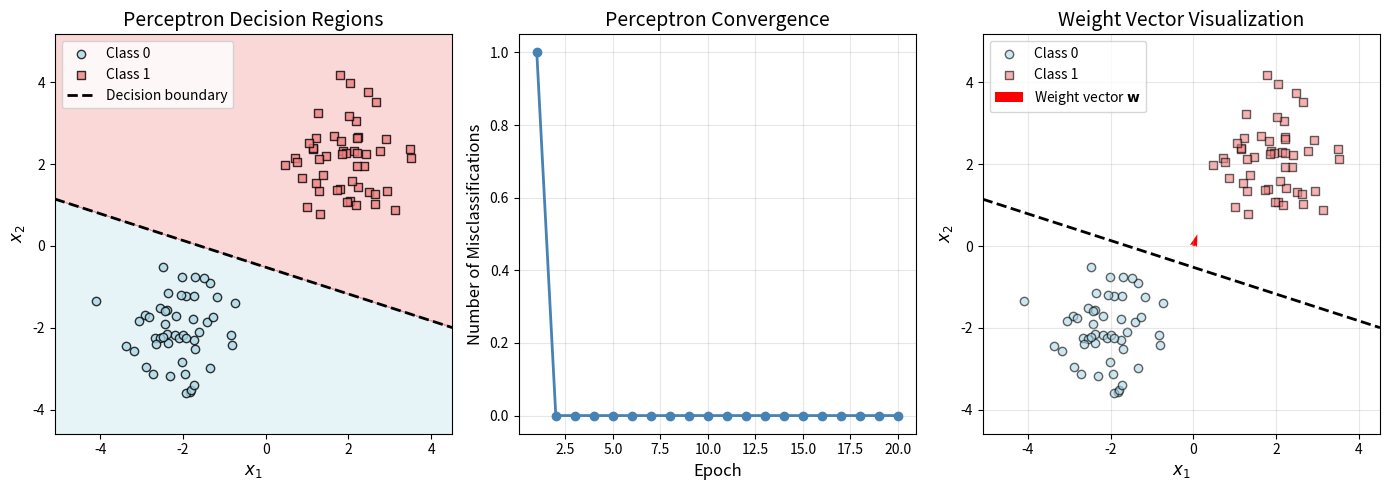

The script that saved this image:
import numpy as np
import matplotlib.pyplot as plt
from matplotlib.colors import ListedColormap

# Set random seed for reproducibility
np.random.seed(42)

class Perceptron:
    """
    Perceptron classifier.
    
    Parameters
    ----------
    eta : float
        Learning rate (between 0.0 and 1.0)
    n_iter : int
        Number of passes over the training dataset
    random_state : int
        Random number generator seed for weight initialization
    
    Attributes
    ----------
    w_ : 1d-array
        Weights after fitting
    b_ : float
        Bias unit after fitting
    errors_ : list
        Number of misclassifications in each epoch
    """
    
    def __init__(self, eta=0.1, n_iter=50, random_state=1):
        self.eta = eta
        self.n_iter = n_iter
        self.random_state = random_state
    
    def fit(self, X, y):
        """
        Fit training data.
        
        Parameters
        ----------
        X : array-like, shape = [n_samples, n_features]
            Training vectors
        y : array-like, shape = [n_samples]
            Target values (0 or 1)
        
        Returns
        -------
        self : object
        """
        rgen = np.random.RandomState(self.random_state)
        self.w_ = rgen.normal(loc=0.0, scale=0.01, size=X.shape[1])
        self.b_ = 0.0
        self.errors_ = []
        
        for _ in range(self.n_iter):
            errors = 0
            for xi, target in zip(X, y):
                update = self.eta * (target - self.predict(xi))
                self.w_ += update * xi
                self.b_ += update
                errors += int(update != 0.0)
            self.errors_.append(errors)
        
        return self
    
    def net_input(self, X):
        """Calculate net input: z = w^T x + b"""
        return np.dot(X, self.w_) + self.b_
    
    def predict(self, X):
        """Return class label after unit step"""
        return np.where(self.net_input(X) >= 0.0, 1, 0)

# Generate linearly separable data
n_samples = 100

# Class 0: centered at (-2, -2)
X_class0 = np.random.randn(n_samples // 2, 2) * 0.8 + np.array([-2, -2])
y_class0 = np.zeros(n_samples // 2)

# Class 1: centered at (2, 2)
X_class1 = np.random.randn(n_samples // 2, 2) * 0.8 + np.array([2, 2])
y_class1 = np.ones(n_samples // 2)

# Combine the data
X = np.vstack([X_class0, X_class1])
y = np.hstack([y_class0, y_class1])

# Shuffle the dataset
shuffle_idx = np.random.permutation(n_samples)
X = X[shuffle_idx]
y = y[shuffle_idx]

print(f"Dataset shape: {X.shape}")
print(f"Class distribution: {np.bincount(y.astype(int))}")

# Initialize and train the perceptron
ppn = Perceptron(eta=0.1, n_iter=20)
ppn.fit(X, y)

print(f"Learned weights: w1 = {ppn.w_[0]:.4f}, w2 = {ppn.w_[1]:.4f}")
print(f"Learned bias: b = {ppn.b_:.4f}")
print(f"Final accuracy: {np.mean(ppn.predict(X) == y) * 100:.1f}%")

def plot_decision_regions(X, y, classifier, resolution=0.02):
    """
    Plot decision regions for a 2D dataset.
    """
    # Setup marker generator and color map
    markers = ('o', 's')
    colors = ('lightblue', 'lightcoral')
    cmap = ListedColormap(colors)
    
    # Plot the decision surface
    x1_min, x1_max = X[:, 0].min() - 1, X[:, 0].max() + 1
    x2_min, x2_max = X[:, 1].min() - 1, X[:, 1].max() + 1
    
    xx1, xx2 = np.meshgrid(np.arange(x1_min, x1_max, resolution),
                          np.arange(x2_min, x2_max, resolution))
    
    Z = classifier.predict(np.array([xx1.ravel(), xx2.ravel()]).T)
    Z = Z.reshape(xx1.shape)
    
    plt.contourf(xx1, xx2, Z, alpha=0.3, cmap=cmap)
    plt.xlim(xx1.min(), xx1.max())
    plt.ylim(xx2.min(), xx2.max())
    
    # Plot class samples
    for idx, cl in enumerate(np.unique(y)):
        plt.scatter(x=X[y == cl, 0], 
                   y=X[y == cl, 1],
                   alpha=0.8, 
                   c=[colors[idx]],
                   marker=markers[idx], 
                   label=f'Class {int(cl)}',
                   edgecolor='black')

# Create the comprehensive visualization
fig = plt.figure(figsize=(14, 5))

# Plot 1: Decision boundary and regions
ax1 = fig.add_subplot(1, 3, 1)
plot_decision_regions(X, y, ppn)

# Plot the decision boundary line
x_boundary = np.array([X[:, 0].min() - 1, X[:, 0].max() + 1])
y_boundary = -(ppn.w_[0] * x_boundary + ppn.b_) / ppn.w_[1]
ax1.plot(x_boundary, y_boundary, 'k--', linewidth=2, label='Decision boundary')

ax1.set_xlabel('$x_1$', fontsize=12)
ax1.set_ylabel('$x_2$', fontsize=12)
ax1.set_title('Perceptron Decision Regions', fontsize=14)
ax1.legend(loc='upper left')

# Plot 2: Convergence (errors per epoch)
ax2 = fig.add_subplot(1, 3, 2)
ax2.plot(range(1, len(ppn.errors_) + 1), ppn.errors_, marker='o', 
         color='steelblue', linewidth=2, markersize=6)
ax2.set_xlabel('Epoch', fontsize=12)
ax2.set_ylabel('Number of Misclassifications', fontsize=12)
ax2.set_title('Perceptron Convergence', fontsize=14)
ax2.grid(True, alpha=0.3)

# Plot 3: Weight vector visualization
ax3 = fig.add_subplot(1, 3, 3)

# Plot data points
ax3.scatter(X[y == 0, 0], X[y == 0, 1], c='lightblue', marker='o', 
           edgecolor='black', alpha=0.6, label='Class 0')
ax3.scatter(X[y == 1, 0], X[y == 1, 1], c='lightcoral', marker='s', 
           edgecolor='black', alpha=0.6, label='Class 1')

# Plot the weight vector (perpendicular to decision boundary)
origin = np.array([0, 0])
weight_scale = 1.5
ax3.quiver(origin[0], origin[1], ppn.w_[0] * weight_scale, ppn.w_[1] * weight_scale,
          angles='xy', scale_units='xy', scale=1, color='red', 
          width=0.02, label=f'Weight vector $\\mathbf{{w}}$')

# Decision boundary
ax3.plot(x_boundary, y_boundary, 'k--', linewidth=2)

ax3.set_xlabel('$x_1$', fontsize=12)
ax3.set_ylabel('$x_2$', fontsize=12)
ax3.set_title('Weight Vector Visualization', fontsize=14)
ax3.set_xlim(X[:, 0].min() - 1, X[:, 0].max() + 1)
ax3.set_ylim(X[:, 1].min() - 1, X[:, 1].max() + 1)
ax3.legend(loc='upper left')
ax3.grid(True, alpha=0.3)

plt.tight_layout()

# Save the plot
plt.savefig('plot.png', dpi=150, bbox_inches='tight')
plt.show()

print("\nPlot saved to 'plot.png'")

# XOR dataset
X_xor = np.array([[0, 0], [0, 1], [1, 0], [1, 1]])
y_xor = np.array([0, 1, 1, 0])  # XOR truth table

# Train perceptron on XOR
ppn_xor = Perceptron(eta=0.1, n_iter=100)
ppn_xor.fit(X_xor, y_xor)

# Check accuracy
predictions = ppn_xor.predict(X_xor)
accuracy = np.mean(predictions == y_xor) * 100

print("XOR Problem:")
print("-" * 30)
for i in range(len(X_xor)):
    print(f"Input: {X_xor[i]} | Target: {y_xor[i]} | Prediction: {predictions[i]}")
print("-" * 30)
print(f"Accuracy: {accuracy:.1f}%")
print(f"\nFinal errors per epoch: {ppn_xor.errors_[-5:]}")
print("\nThe perceptron fails to converge on the XOR problem,")
print("demonstrating that it cannot learn non-linearly separable patterns.")